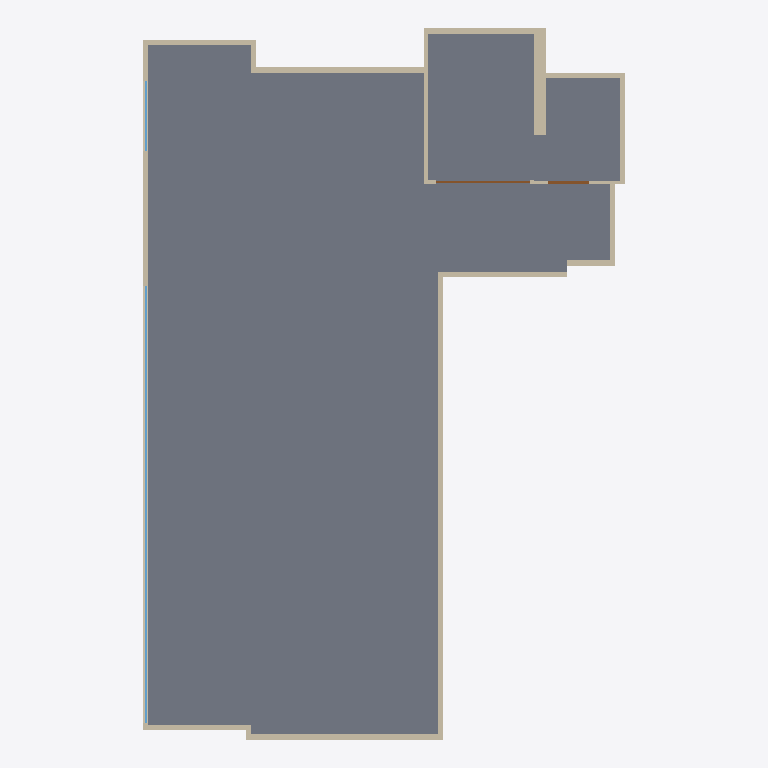
Plan cut of the same IFC building model at storey 'Default storey' (level 0.00 m, cut at 1.40 m), seen from above with north up, elements coloured by IFC class: 17 walls (beige), 2 windows (light blue), 2 doors (brown), 1 slab (grey). Cut surfaces are drawn darker.
Extent 13.4 m × 19.8 m × 4.1 m (x, y, z). Storeys (1): Default storey at 0.00 m. Elements (197): 100 IfcFlowSegment, 72 IfcFlowFitting, 19 IfcWall, 2 IfcDoor, 2 IfcSlab, 2 IfcWindow.

HEADER;
FILE_DESCRIPTION((''),'2;1');
FILE_NAME('','2021-09-14T18:40:03',(''),(''),'Processor version 5.1.0.0','Xbim.IO.MemoryModel','');
FILE_SCHEMA(('IFC4'));
ENDSEC;
DATA;
#1=IFCPROJECT('07vr8ma6169gkWRf2yIAxA',#2,'Model',$,$,$,$,(#19,#22),#7);
#23=IFCBUILDING('12fw3sgfL0WgZZLcxXeS9M',#2,'Building',$,$,#24,$,$,.ELEMENT.,$,$,$);
#28=IFCBUILDINGSTOREY('36Kj3kmizArPnoC2SaFFDr',#2,'Default storey',$,$,$,$,$,$,0.0);
#698=IFCSLAB('1HkIvEAPvDIxoCQlwZfVFs',#2,'',$,$,#24,#704,$,$);
#453=IFCWALL('1_0s3UWjXD6hqnYI2BUrgp',#2,'Basic Wall:Wall-Ext_102Bwk-75Ins-100LBlk-12P:0',$,'Basic Wall:Wall-Ext_102Bwk-75Ins-100LBlk-12P:654321',#24,#454,'0',.NOTDEFINED.);
#479=IFCWALL('1DdbOrK41F1ulimQAIP5Hm',#2,'Basic Wall:Wall-Ext_102Bwk-75Ins-100LBlk-12P:0',$,'Basic Wall:Wall-Ext_102Bwk-75Ins-100LBlk-12P:654321',#24,#480,'0',.NOTDEFINED.);
#271=IFCWALL('0Fd9CA_hf8OP54agPwChvo',#2,'Basic Wall:Wall-Ext_102Bwk-75Ins-100LBlk-12P:0',$,'Basic Wall:Wall-Ext_102Bwk-75Ins-100LBlk-12P:654321',#24,#272,'0',.NOTDEFINED.);
#427=IFCWALL('0pGel_dw5A4eMQE5pT9Oix',#2,'Basic Wall:Wall-Ext_102Bwk-75Ins-100LBlk-12P:0',$,'Basic Wall:Wall-Ext_102Bwk-75Ins-100LBlk-12P:654321',#24,#428,'0',.NOTDEFINED.);
#323=IFCWALL('1fYzH0Yvb1JBYjRYGwJf05',#2,'Basic Wall:Wall-Ext_102Bwk-75Ins-100LBlk-12P:0',$,'Basic Wall:Wall-Ext_102Bwk-75Ins-100LBlk-12P:654321',#24,#324,'0',.NOTDEFINED.);
#622=IFCWINDOW('3VVFgEVf17ZeWs4sSFVI_V',#2,$,$,$,#24,#623,$,$,$,.NOTDEFINED.,$,$);
#219=IFCWALL('2tEoYOL210HBtSB7A35Kyx',#2,'Basic Wall:Wall-Ext_102Bwk-75Ins-100LBlk-12P:0',$,'Basic Wall:Wall-Ext_102Bwk-75Ins-100LBlk-12P:654321',#24,#220,'0',.NOTDEFINED.);
#115=IFCWALL('2tabHUOWnAT90NBUT8JyTb',#2,'Basic Wall:Wall-Ext_102Bwk-75Ins-100LBlk-12P:0',$,'Basic Wall:Wall-Ext_102Bwk-75Ins-100LBlk-12P:654321',#24,#116,'0',.NOTDEFINED.);
#557=IFCWALL('1wghOUhr15FeY2azBbg16k',#2,'Basic Wall:Wall-Ext_102Bwk-75Ins-100LBlk-12P:0',$,'Basic Wall:Wall-Ext_102Bwk-75Ins-100LBlk-12P:654321',#24,#558,'0',.NOTDEFINED.);
#401=IFCWALL('1deR1IIVD95wzx9eDHDxsE',#2,'Basic Wall:Wall-Ext_102Bwk-75Ins-100LBlk-12P:0',$,'Basic Wall:Wall-Ext_102Bwk-75Ins-100LBlk-12P:654321',#24,#402,'0',.NOTDEFINED.);
#141=IFCWALL('10iXeW4gn7gOrb78VvG0mj',#2,'Basic Wall:Wall-Ext_102Bwk-75Ins-100LBlk-12P:0',$,'Basic Wall:Wall-Ext_102Bwk-75Ins-100LBlk-12P:654321',#24,#142,'0',.NOTDEFINED.);
#375=IFCWALL('3Mpn5qj0X9nxznhkVecQ43',#2,'Basic Wall:Wall-Ext_102Bwk-75Ins-100LBlk-12P:0',$,'Basic Wall:Wall-Ext_102Bwk-75Ins-100LBlk-12P:654321',#24,#376,'0',.NOTDEFINED.);
#505=IFCWALL('3KRyLoJJ54QAy4sbaT73Gr',#2,'Basic Wall:Wall-Ext_102Bwk-75Ins-100LBlk-12P:0',$,'Basic Wall:Wall-Ext_102Bwk-75Ins-100LBlk-12P:654321',#24,#506,'0',.NOTDEFINED.);
#167=IFCWALL('00fxF51m943xqRY4Br3EB9',#2,'Basic Wall:Wall-Ext_102Bwk-75Ins-100LBlk-12P:0',$,'Basic Wall:Wall-Ext_102Bwk-75Ins-100LBlk-12P:654321',#24,#168,'0',.NOTDEFINED.);
#349=IFCWALL('0v8A5YW1b4IfyvOZoRWupE',#2,'Basic Wall:Wall-Ext_102Bwk-75Ins-100LBlk-12P:0',$,'Basic Wall:Wall-Ext_102Bwk-75Ins-100LBlk-12P:654321',#24,#350,'0',.NOTDEFINED.);
#686=IFCDOOR('36xp7svuXEQPg$W58j$ZNW',#2,$,$,$,#24,#687,$,$,$,.NOTDEFINED.,$,$);
#643=IFCWINDOW('313FGwABD6Z8uYKhQ2gSSc',#2,$,$,$,#24,#644,$,$,$,.NOTDEFINED.,$,$);
#193=IFCWALL('2LU9segxTFbx8ynWLGtCVB',#2,'Basic Wall:Wall-Ext_102Bwk-75Ins-100LBlk-12P:0',$,'Basic Wall:Wall-Ext_102Bwk-75Ins-100LBlk-12P:654321',#24,#194,'0',.NOTDEFINED.);
#666=IFCDOOR('3f26l$fyf2G9aR365kpzvW',#2,$,$,$,#24,#667,$,$,$,.NOTDEFINED.,$,$);
#583=IFCWALL('18uRfgwpz7HghGoXQ5sCVP',#2,'Basic Wall:Wall-Ext_102Bwk-75Ins-100LBlk-12P:0',$,'Basic Wall:Wall-Ext_102Bwk-75Ins-100LBlk-12P:654321',#24,#584,'0',.NOTDEFINED.);
#245=IFCWALL('2QPwsZ4b94Yuueq4lj_SIl',#2,'Basic Wall:Wall-Ext_102Bwk-75Ins-100LBlk-12P:0',$,'Basic Wall:Wall-Ext_102Bwk-75Ins-100LBlk-12P:654321',#24,#246,'0',.NOTDEFINED.);
ENDSEC;